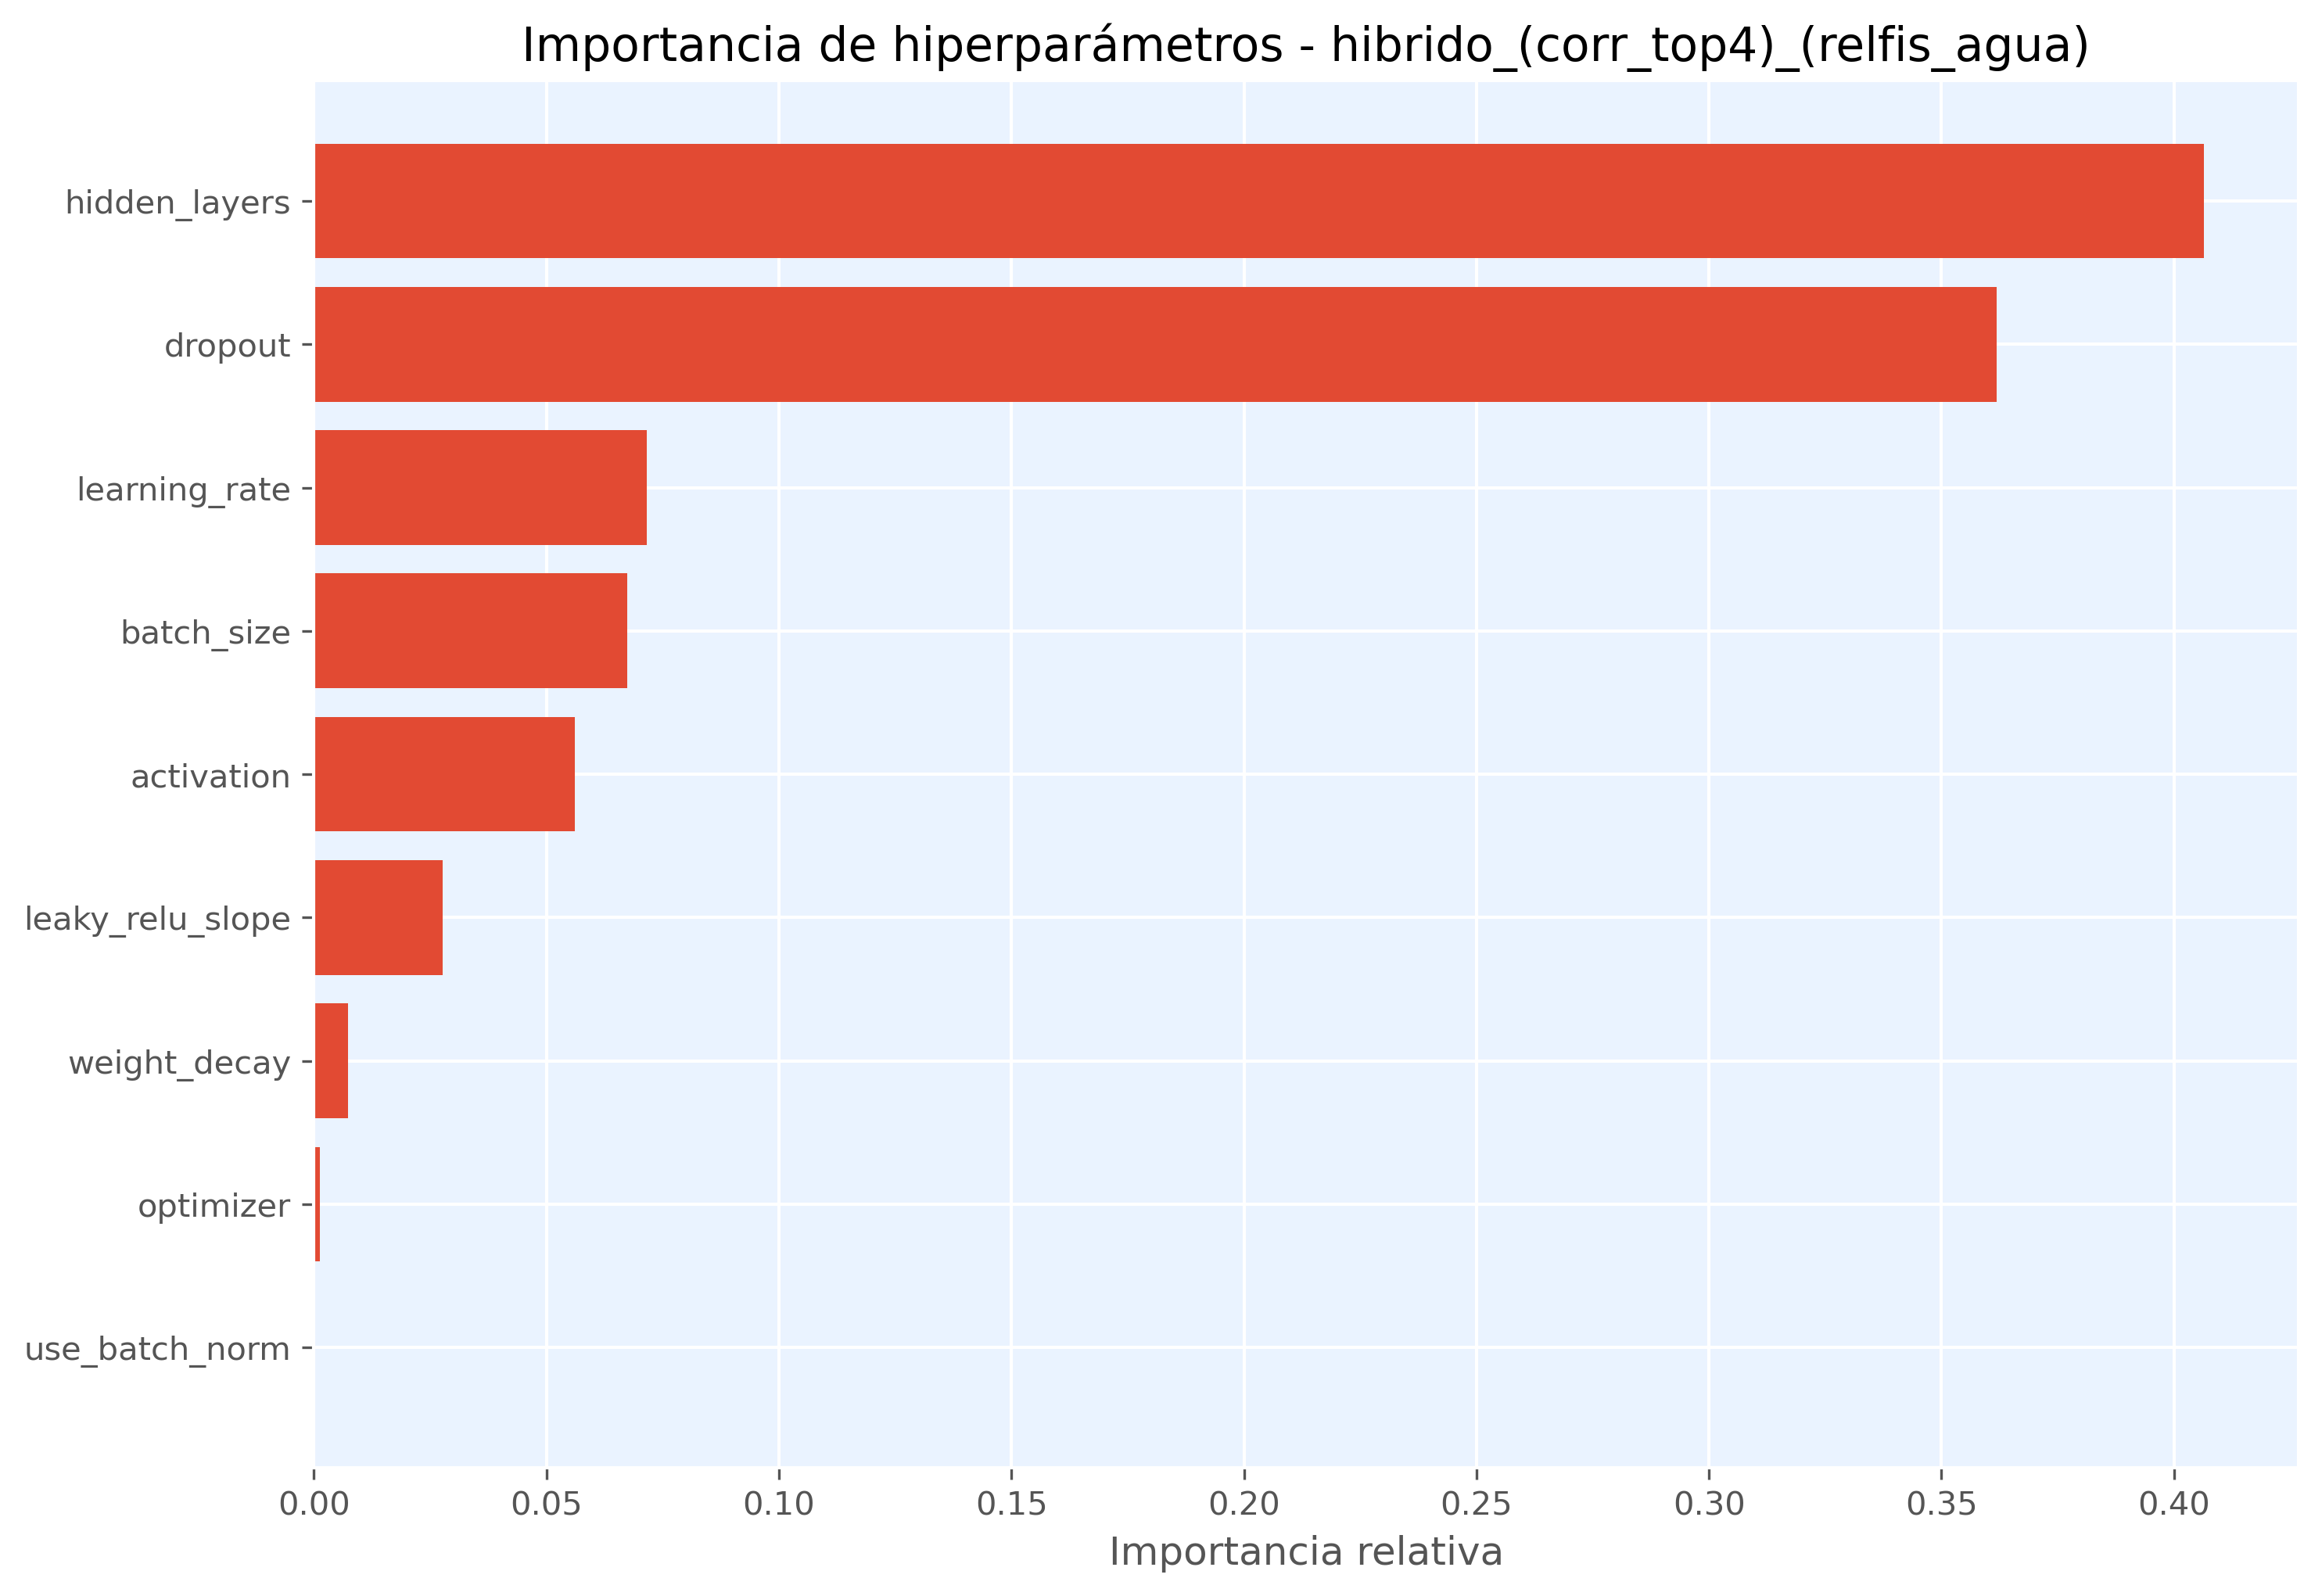

Data behind this chart, as committed beside it:
hiperparametro, importancia
hidden_layers, 0.4064
dropout, 0.3619
learning_rate, 0.07167
batch_size, 0.06743
activation, 0.05611
leaky_relu_slope, 0.02767
weight_decay, 0.007424
optimizer, 0.001369
use_batch_norm, 0.0
